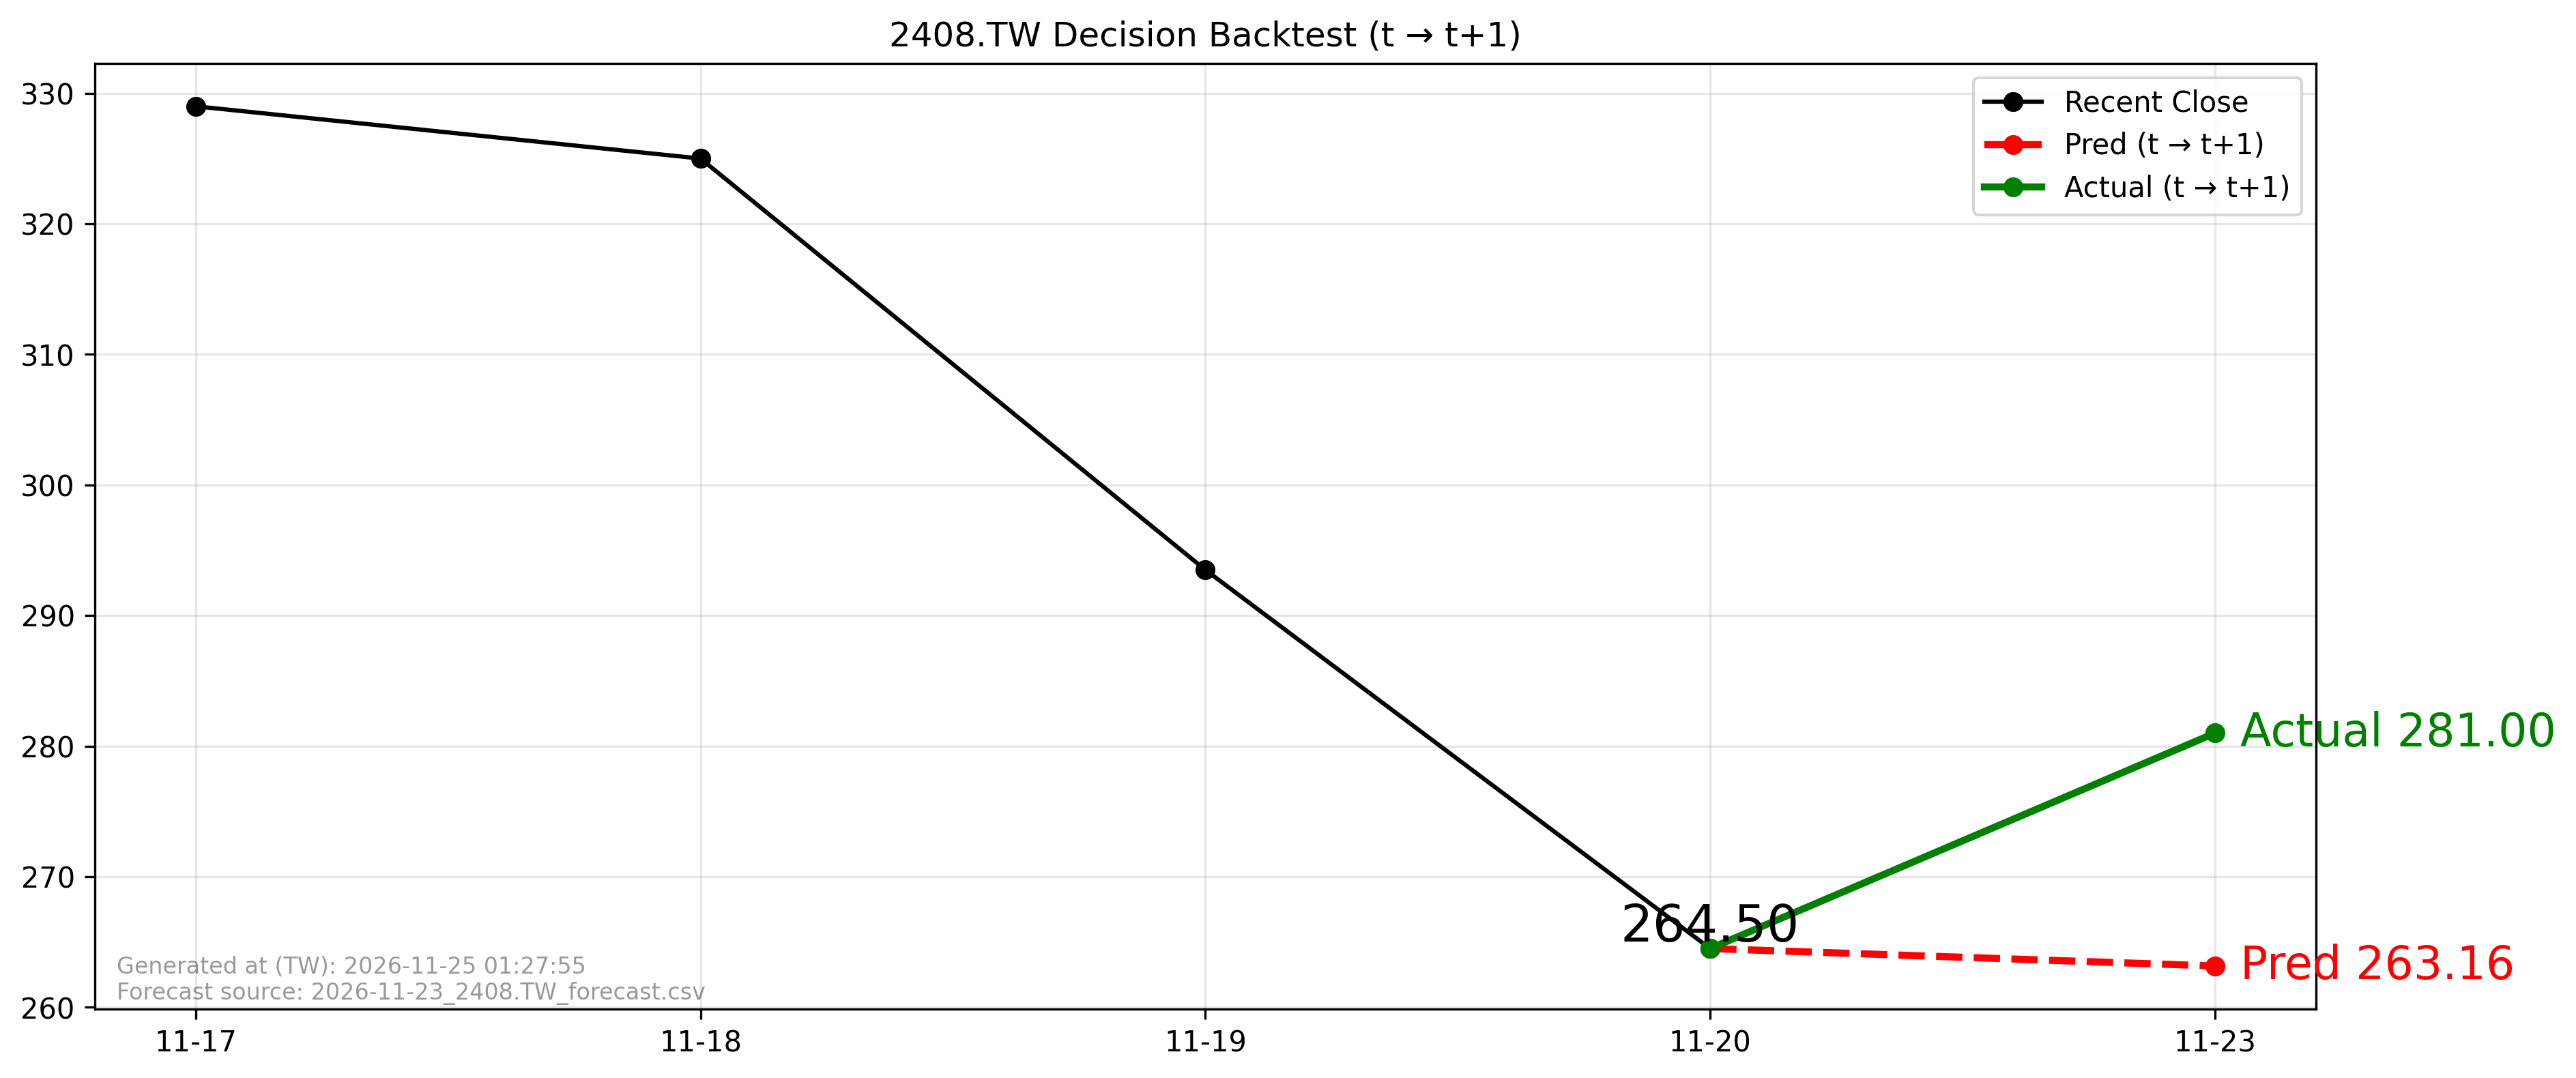

The table this chart was drawn from, first rows:
forecast_file, forecast_asof_date, t, t1, close_t, pred_t1, actual_t1, direction_pred, direction_actual, aligned
2026-11-23_2408.TW_forecast.csv, 2026-11-23, 2026-11-20, 2026-11-23, 264.5, 263.2, 281.0, -1, 1, True
